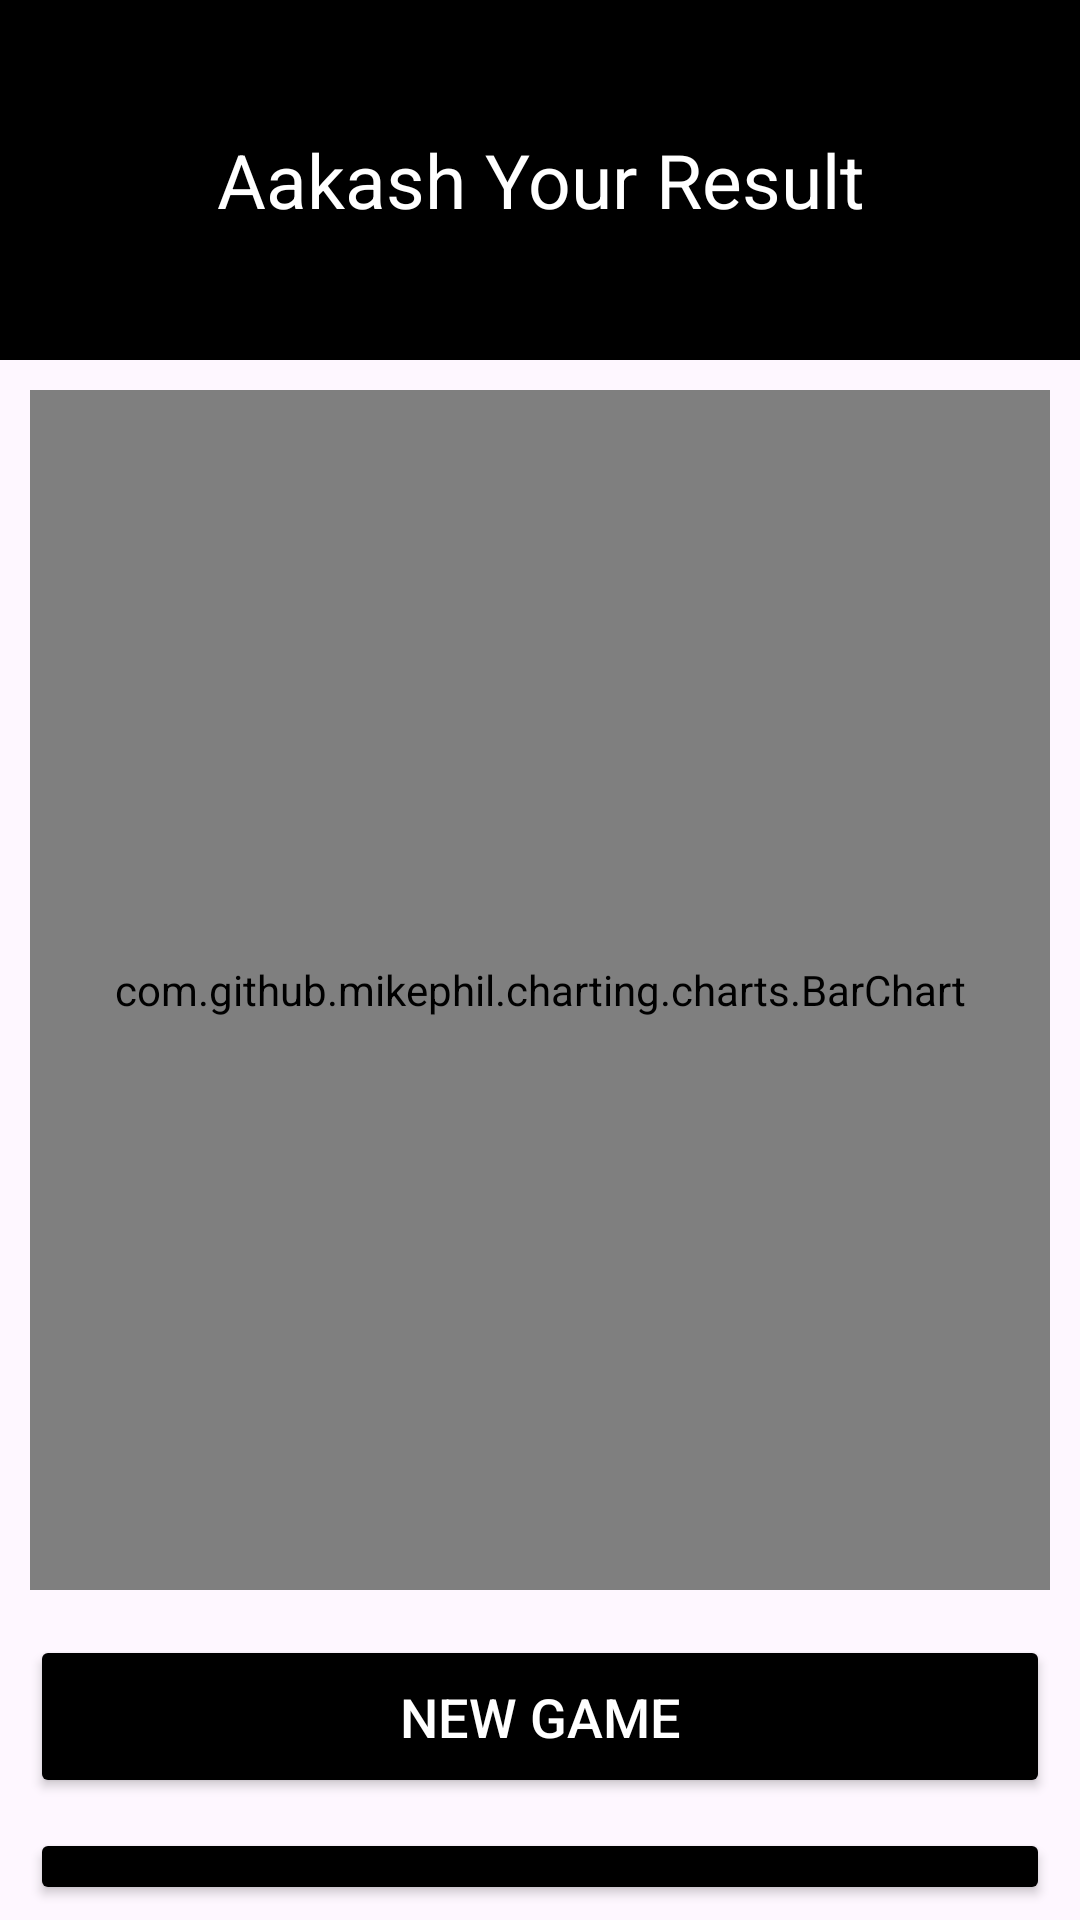

The Android layout XML behind this screen, and the referenced resources:
<!-- AndroidManifest.xml: application theme Theme.ProgrammigQuiz -->
<!-- res/layout/fragment_result.xml -->
<?xml version="1.0" encoding="utf-8"?>
<LinearLayout xmlns:android="http://schemas.android.com/apk/res/android"
    xmlns:app="http://schemas.android.com/apk/res-auto"
    xmlns:tools="http://schemas.android.com/tools"
    android:layout_width="match_parent"
    android:layout_height="match_parent"
    android:orientation="vertical"
    tools:context=".view.FragmentResult">

    <TextView
        android:id="@+id/txtResultData"
        android:layout_width="match_parent"
        android:layout_height="120dp"
        android:background="@color/black"
        android:backgroundTint="@color/black"
        android:gravity="center"
        android:text="Aakash Your Result"
        android:textColor="@color/white"
        android:textSize="25sp" />

    <com.github.mikephil.charting.charts.BarChart
        android:id="@+id/barChart"
        android:layout_width="match_parent"
        android:layout_height="400dp"
        android:layout_marginHorizontal="10dp"
        android:layout_marginVertical="10dp" />

    <Button
        android:id="@+id/btnNewGame"
        android:layout_width="match_parent"
        android:layout_height="wrap_content"
        android:layout_marginHorizontal="10dp"
        android:layout_marginVertical="5dp"
        android:backgroundTint="@color/black"
        android:padding="15dp"
        android:text="New Game"
        android:textAlignment="center"
        android:textColor="@color/white"
        android:textSize="18sp"
        app:cornerRadius="10dp" />

    <Button
        android:id="@+id/btnExit"
        android:layout_width="match_parent"
        android:layout_height="wrap_content"
        android:layout_marginHorizontal="10dp"
        android:layout_marginVertical="5dp"
        android:backgroundTint="@color/black"
        android:padding="15dp"
        android:text="Exit"
        android:textAlignment="center"
        android:textColor="@color/white"
        android:textSize="18sp"
        app:cornerRadius="10dp" />


</LinearLayout>
<!-- resources referenced by this layout -->
<resources>
  <color name="black">#FF000000</color>
  <color name="white">#FFFFFFFF</color>
  <style name="Theme.ProgrammigQuiz" parent="Base.Theme.ProgrammigQuiz" />
  <style name="Base.Theme.ProgrammigQuiz" parent="Theme.Material3.DayNight.NoActionBar">
          
          <item name="android:statusBarColor">#3D196C</item>
          
      </style>
</resources>
